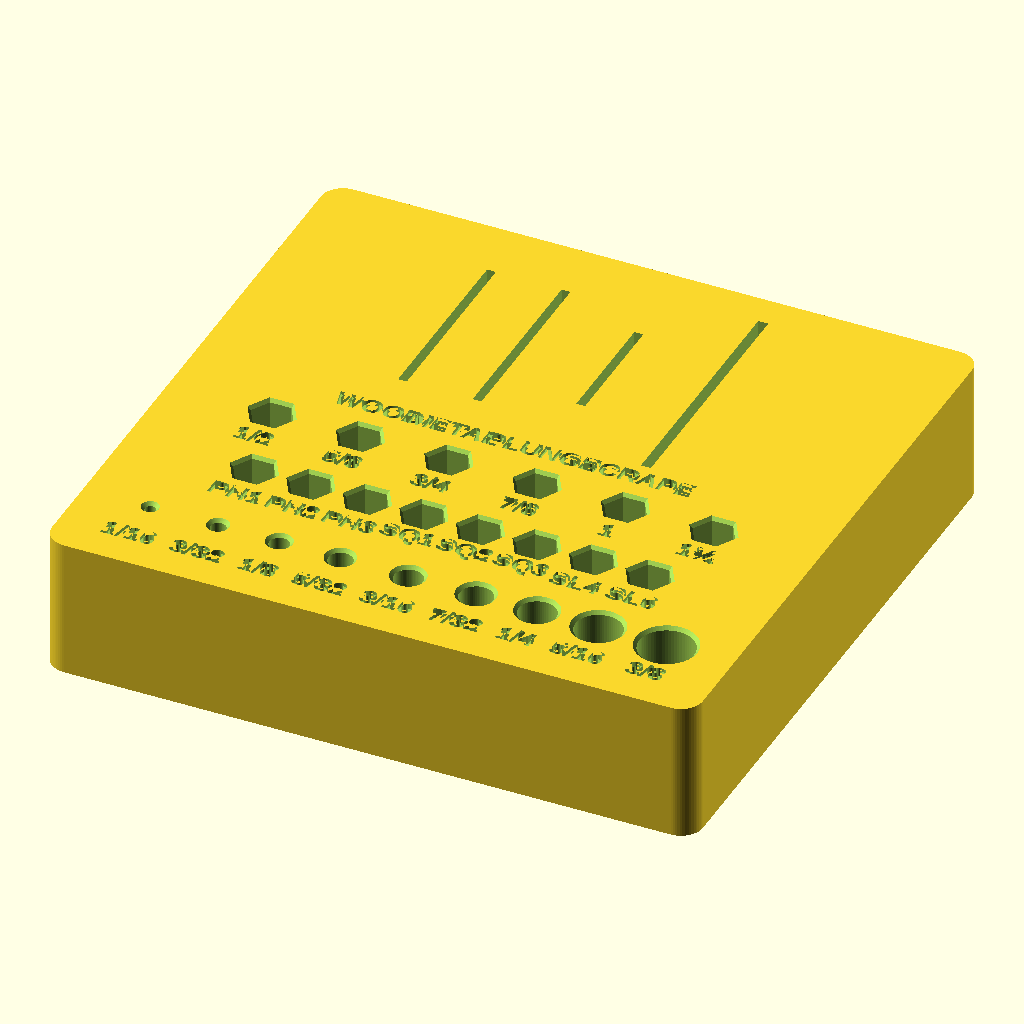
Cell 1: rendered with the file's own defaults.
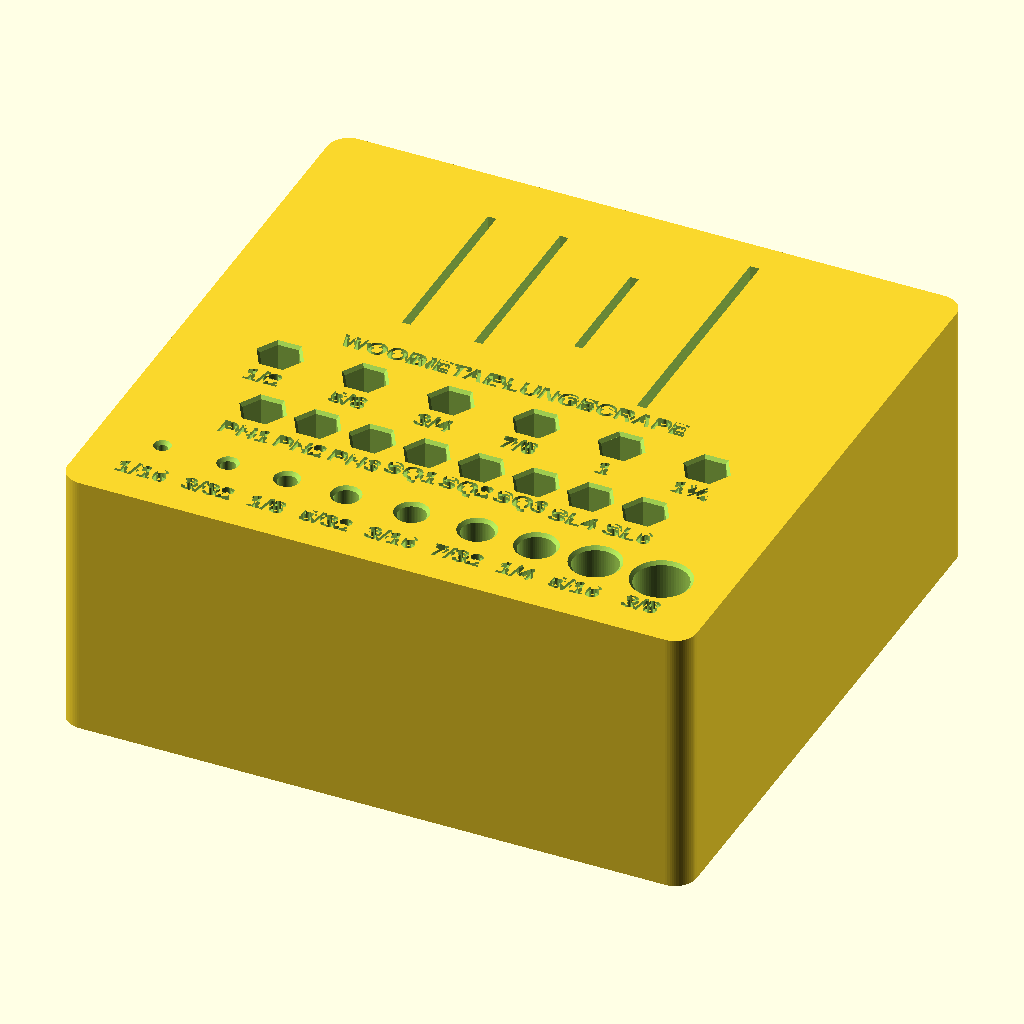
Cell 2 — block_h set to 50.8, the other parameters unchanged.
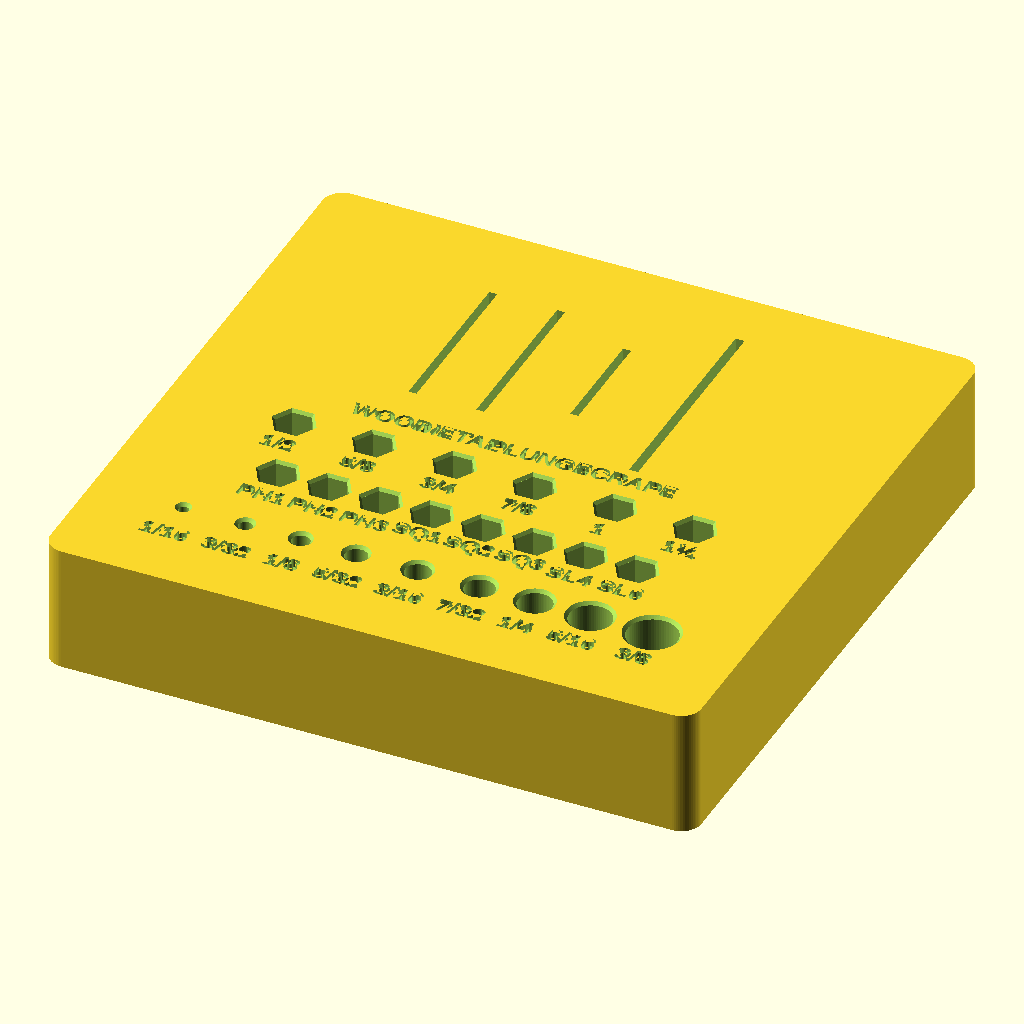
Cell 3 — margin set to 12, the other parameters unchanged.
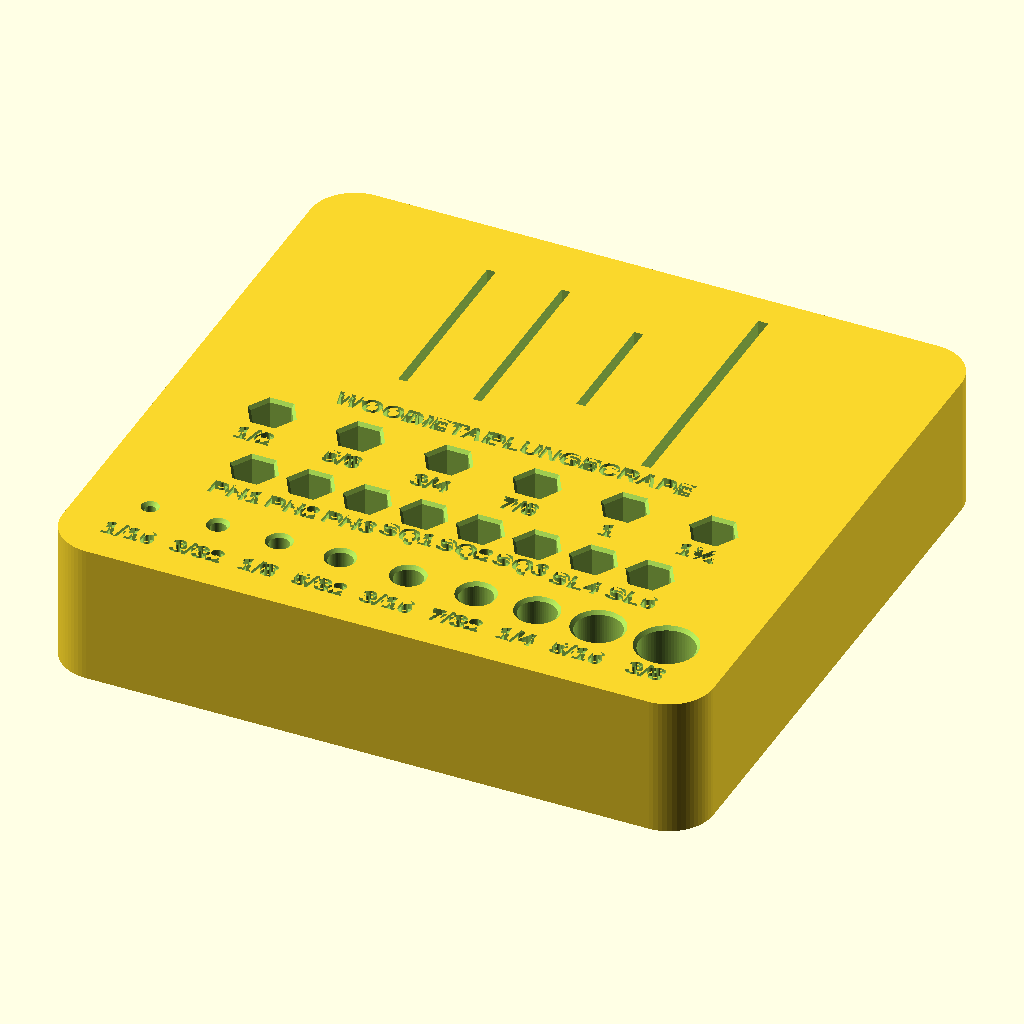
Cell 4: corner_r = 8 (everything else at default).
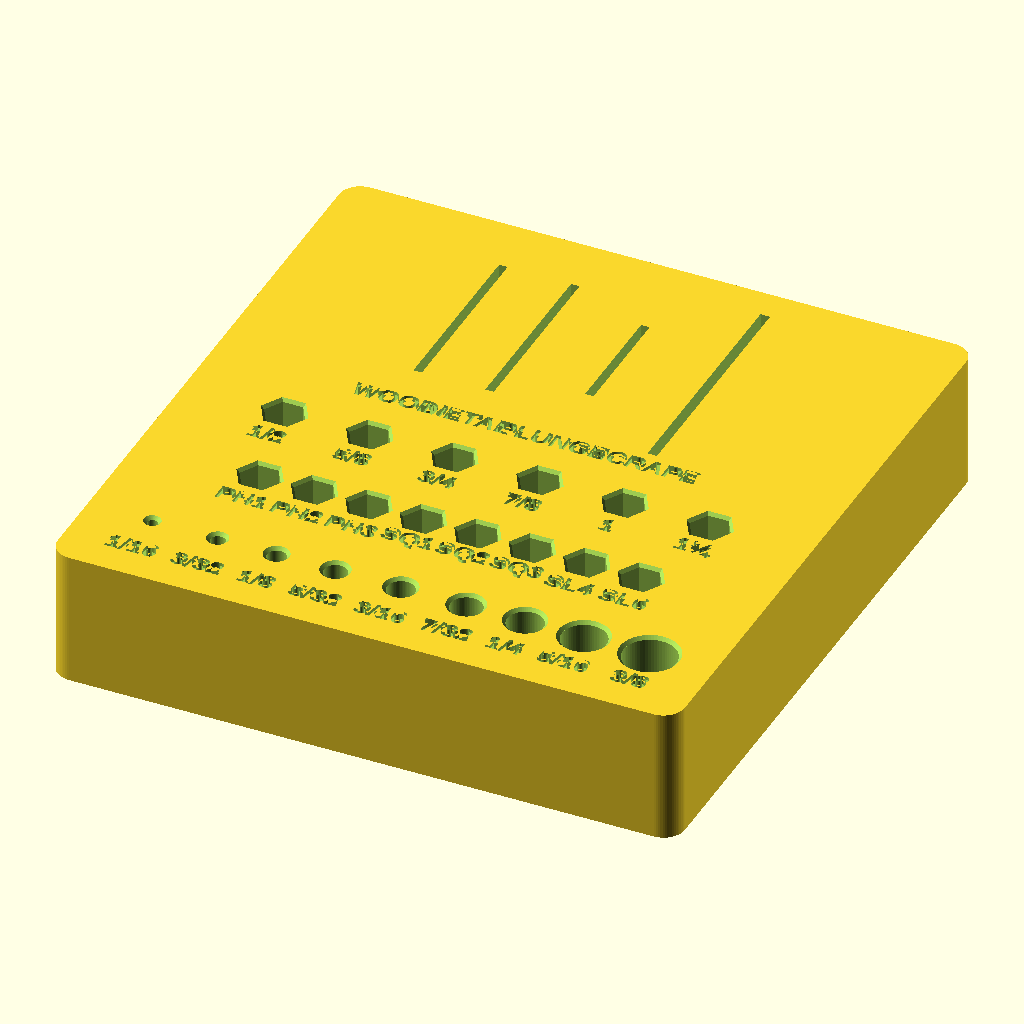
Cell 5: the same model with row_gap = 6.
All cells are drawn from the same view direction (rotation 55°, 0°, 25°, orthographic, colour scheme Cornfield), but the view is re-fitted for each cell, so position and scale can differ between cells as well as the parameter.
OpenSCAD source file 3Dstuff/bitHolder/bit_holder.scad:
// =============================================================================
//  bit_holder.scad — Workbench block for drill bits, screwdriver bits,
//                    spade bits and oscillating multi-tool (Dremel) blades
//  Units: millimetres   (block height = 1" = 25.4 mm)
// =============================================================================
//
//  Layout, front (−Y) to back (+Y):
//    row 1  twist drill bits      round holes
//    row 2  screwdriver bits      1/4" hex holes  (Phillips, square, flat)
//    row 3  spade bits            1/4" hex holes, wider pitch
//    row 4  multi-tool blades     thin vertical slots
//
//  Each opening gets a short label ENGRAVED in the top face, just in front of
//  it. Edit the inventory lists below; the block resizes itself.
//
//  Print flat, bottom face on the bed, no supports needed.
// =============================================================================

$fn = 64;

// ── Block ─────────────────────────────────────────────────────────────────────
block_h       = 25.4;   // 1 inch
floor_t       = 3.0;    // solid material left under every opening
margin        = 6;      // outer border, left/right/front/back
corner_r      = 4;      // vertical-edge rounding
row_gap       = 3;      // extra space between rows

// ── Labels ────────────────────────────────────────────────────────────────────
font_name     = "Liberation Sans:style=Bold";
text_size     = 3.6;    // cap height ≈ text_size
engrave_depth = 0.6;
label_gap     = 1.5;    // distance between a hole's front edge and its label
char_w        = 0.68;   // rough width of one character, × text_size (for pitch)

// ── Fits ──────────────────────────────────────────────────────────────────────
round_clear   = 0.4;    // added to drill-bit diameter
hex_af        = 6.35;   // 1/4" hex across flats
hex_clear     = 0.35;   // added to across-flats
slot_clear    = 0.6;    // added to blade thickness and width

// ── Inventory ─────────────────────────────────────────────────────────────────
//  PLACEHOLDERS — replace with the real inventory.
//  Drill bits: [label, shank diameter in mm]
in = 25.4;
drills = [
    ["1/16",  1/16 * in],
    ["3/32",  3/32 * in],
    ["1/8",   1/8  * in],
    ["5/32",  5/32 * in],
    ["3/16",  3/16 * in],
    ["7/32",  7/32 * in],
    ["1/4",   1/4  * in],
    ["5/16",  5/16 * in],
    ["3/8",   3/8  * in],
];

//  Screwdriver bits (all 1/4" hex): label only
hex_bits = ["PH1", "PH2", "PH3", "SQ1", "SQ2", "SQ3", "SL4", "SL6"];

//  Spade bits (1/4" hex shank): label only
spade_bits = ["1/2", "5/8", "3/4", "7/8", "1", "1¼"];
spade_pitch = 16;       // centre-to-centre; turn the paddles front-to-back

//  Multi-tool blades: [label, blade width at the mount (mm), thickness (mm)]
blades = [
    ["WOOD",  34, 1.0],
    ["METAL", 34, 1.0],
    ["PLUNGE",22, 1.0],
    ["SCRAPE",45, 1.2],
];
blade_pitch_extra = 4;  // gap between neighbouring slots along the row

// ── Derived sizes ─────────────────────────────────────────────────────────────
function label_w(s)  = len(s) * char_w * text_size;
function sum(v, i=0) = i >= len(v) ? 0 : v[i] + sum(v, i + 1);
function prefix(v, n) = n <= 0 ? 0 : v[n - 1] + prefix(v, n - 1);

hex_hole_af = hex_af + hex_clear;
hex_hole_d  = hex_hole_af / cos(30);            // across corners
wall        = 2.5;                              // minimum wall between openings

// Pitch of every cell in a row = max(opening + wall, label width + wall)
drill_pitch = [for (d = drills) max(d[1] + round_clear + wall, label_w(d[0]) + wall)];
hex_pitch   = [for (b = hex_bits) max(hex_hole_d + wall, label_w(b) + wall)];
spade_p     = [for (b = spade_bits) max(spade_pitch, label_w(b) + wall)];
blade_slot_t = [for (b = blades) b[2] + slot_clear];
// Slots run front-to-back (blade plane along Y), so the pitch is set by the label
blade_pitch = [for (b = blades) max(b[2] + slot_clear + wall + blade_pitch_extra,
                                    label_w(b[0]) + wall)];

// Depth (Y) a row occupies: opening + gap + label
max_drill_d  = max([for (d = drills) d[1]]) + round_clear;
max_blade_w  = max([for (b = blades) b[1]]) + slot_clear;
row_depth = [
    max_drill_d + label_gap + text_size,
    hex_hole_d  + label_gap + text_size,
    hex_hole_d  + label_gap + text_size,
    max_blade_w + label_gap + text_size,
];
row_len = [sum(drill_pitch), sum(hex_pitch), sum(spade_p), sum(blade_pitch)];

block_w = max(row_len) + 2 * margin;
block_d = sum(row_depth) + 3 * row_gap + 2 * margin;

// Front edge (Y) of row r
function row_y(r) = margin + prefix(row_depth, r) + r * row_gap;
// Centre X of cell i in a row with pitches p (rows are centred on the block)
function cell_x(p, i) = (block_w - sum(p)) / 2 + prefix(p, i) + p[i] / 2;

hole_depth = block_h - floor_t;

// ── Geometry ──────────────────────────────────────────────────────────────────
module rounded_block() {
    linear_extrude(block_h)
        offset(r = corner_r) offset(delta = -corner_r)
            square([block_w, block_d]);
}

// Opening cut down from the top face; small chamfer at the mouth eases insertion
module drop_in(z_h = hole_depth) {
    translate([0, 0, block_h - z_h]) linear_extrude(z_h + 1) children();
}

module label(s, x, y) {
    translate([x, y, block_h - engrave_depth])
        linear_extrude(engrave_depth + 1)
            text(s, size = text_size, font = font_name, halign = "center", valign = "bottom");
}

module row_round() {
    r = 0; y0 = row_y(r);
    yc = y0 + text_size + label_gap + max_drill_d / 2;
    for (i = [0 : len(drills) - 1]) {
        x = cell_x(drill_pitch, i);
        d = drills[i][1] + round_clear;
        translate([x, yc]) drop_in() circle(d = d);
        translate([x, yc, block_h - 0.6]) cylinder(d1 = d, d2 = d + 1.2, h = 0.61);
        label(drills[i][0], x, y0);
    }
}

module row_hex(r, names, pitches) {
    y0 = row_y(r);
    yc = y0 + text_size + label_gap + hex_hole_d / 2;
    for (i = [0 : len(names) - 1]) {
        x = cell_x(pitches, i);
        translate([x, yc]) drop_in() circle(d = hex_hole_d, $fn = 6);
        translate([x, yc, block_h - 0.6])
            cylinder(d1 = hex_hole_d, d2 = hex_hole_d + 1.2, h = 0.61, $fn = 6);
        label(names[i], x, y0);
    }
}

module row_blades() {
    r = 3; y0 = row_y(r);
    for (i = [0 : len(blades) - 1]) {
        x = cell_x(blade_pitch, i);
        t = blade_slot_t[i];
        w = blades[i][1] + slot_clear;
        yc = y0 + text_size + label_gap + max_blade_w / 2;
        translate([x, yc]) drop_in() square([t, w], center = true);
        label(blades[i][0], x, y0);
    }
}

difference() {
    rounded_block();
    row_round();
    row_hex(1, hex_bits, hex_pitch);
    row_hex(2, spade_bits, spade_p);
    row_blades();
}

echo(str("Block: ", block_w, " × ", block_d, " × ", block_h, " mm"));
Parameter table extracted from the source (name, type, default, range or options):
block_h: number, default 25.4
floor_t: number, default 3
margin: number, default 6
corner_r: number, default 4
row_gap: number, default 3
font_name: string, default "Liberation Sans:style=Bold"
text_size: number, default 3.6
engrave_depth: number, default 0.6
label_gap: number, default 1.5
char_w: number, default 0.68
round_clear: number, default 0.4
hex_af: number, default 6.35
hex_clear: number, default 0.35
slot_clear: number, default 0.6
in: number, default 25.4
spade_pitch: number, default 16
blade_pitch_extra: number, default 4
